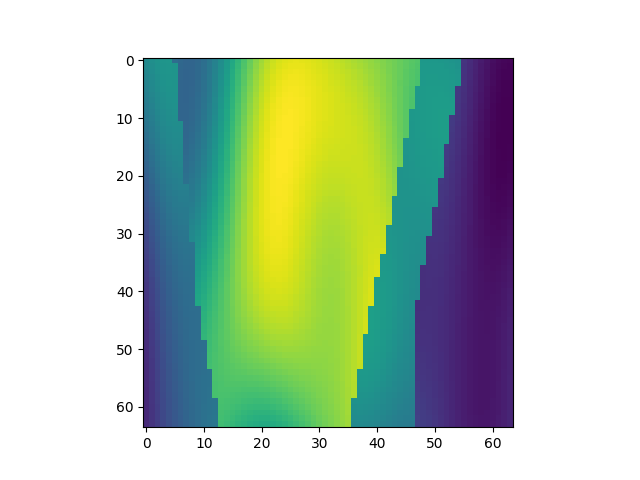

The table this chart was drawn from, first rows:
, x, y, z, IC
8960, 1, 141, 1, 2.298
8961, 1, 141, 2, 2.349
8962, 1, 141, 3, 2.387
8963, 1, 141, 4, 2.41
8964, 1, 141, 5, 2.416
8965, 1, 141, 6, 2.009
8966, 1, 141, 7, 1.961
8967, 1, 141, 8, 1.937
8968, 1, 141, 9, 1.939
8969, 1, 141, 10, 1.968
8970, 1, 141, 11, 2.024
8971, 1, 141, 12, 2.105
8972, 1, 141, 13, 2.208
8973, 1, 141, 14, 2.329
8974, 1, 141, 15, 2.462
8975, 1, 141, 16, 2.602
8976, 1, 141, 17, 2.743
8977, 1, 141, 18, 2.881
8978, 1, 141, 19, 3.009
8979, 1, 141, 20, 3.125
8980, 1, 141, 21, 3.225
8981, 1, 141, 22, 3.309
8982, 1, 141, 23, 3.374
8983, 1, 141, 24, 3.422
8984, 1, 141, 25, 3.454
8985, 1, 141, 26, 3.471
8986, 1, 141, 27, 3.476
8987, 1, 141, 28, 3.472
8988, 1, 141, 29, 3.46
8989, 1, 141, 30, 3.442
8990, 1, 141, 31, 3.421
8991, 1, 141, 32, 3.398
8992, 1, 141, 33, 3.373
8993, 1, 141, 34, 3.348
8994, 1, 141, 35, 3.321
8995, 1, 141, 36, 3.294
8996, 1, 141, 37, 3.266
8997, 1, 141, 38, 3.237
8998, 1, 141, 39, 3.207
8999, 1, 141, 40, 3.175
9000, 1, 141, 41, 3.142
9001, 1, 141, 42, 3.108
9002, 1, 141, 43, 3.074
9003, 1, 141, 44, 3.039
9004, 1, 141, 45, 3.006
9005, 1, 141, 46, 2.973
9006, 1, 141, 47, 2.941
9007, 1, 141, 48, 2.911
9008, 1, 141, 49, 2.437
9009, 1, 141, 50, 2.441
9010, 1, 141, 51, 2.44
9011, 1, 141, 52, 2.432
9012, 1, 141, 53, 2.419
9013, 1, 141, 54, 2.4
9014, 1, 141, 55, 2.377
9015, 1, 141, 56, 1.509
9016, 1, 141, 57, 1.449
9017, 1, 141, 58, 1.388
9018, 1, 141, 59, 1.331
9019, 1, 141, 60, 1.279
... 4,036 more rows
